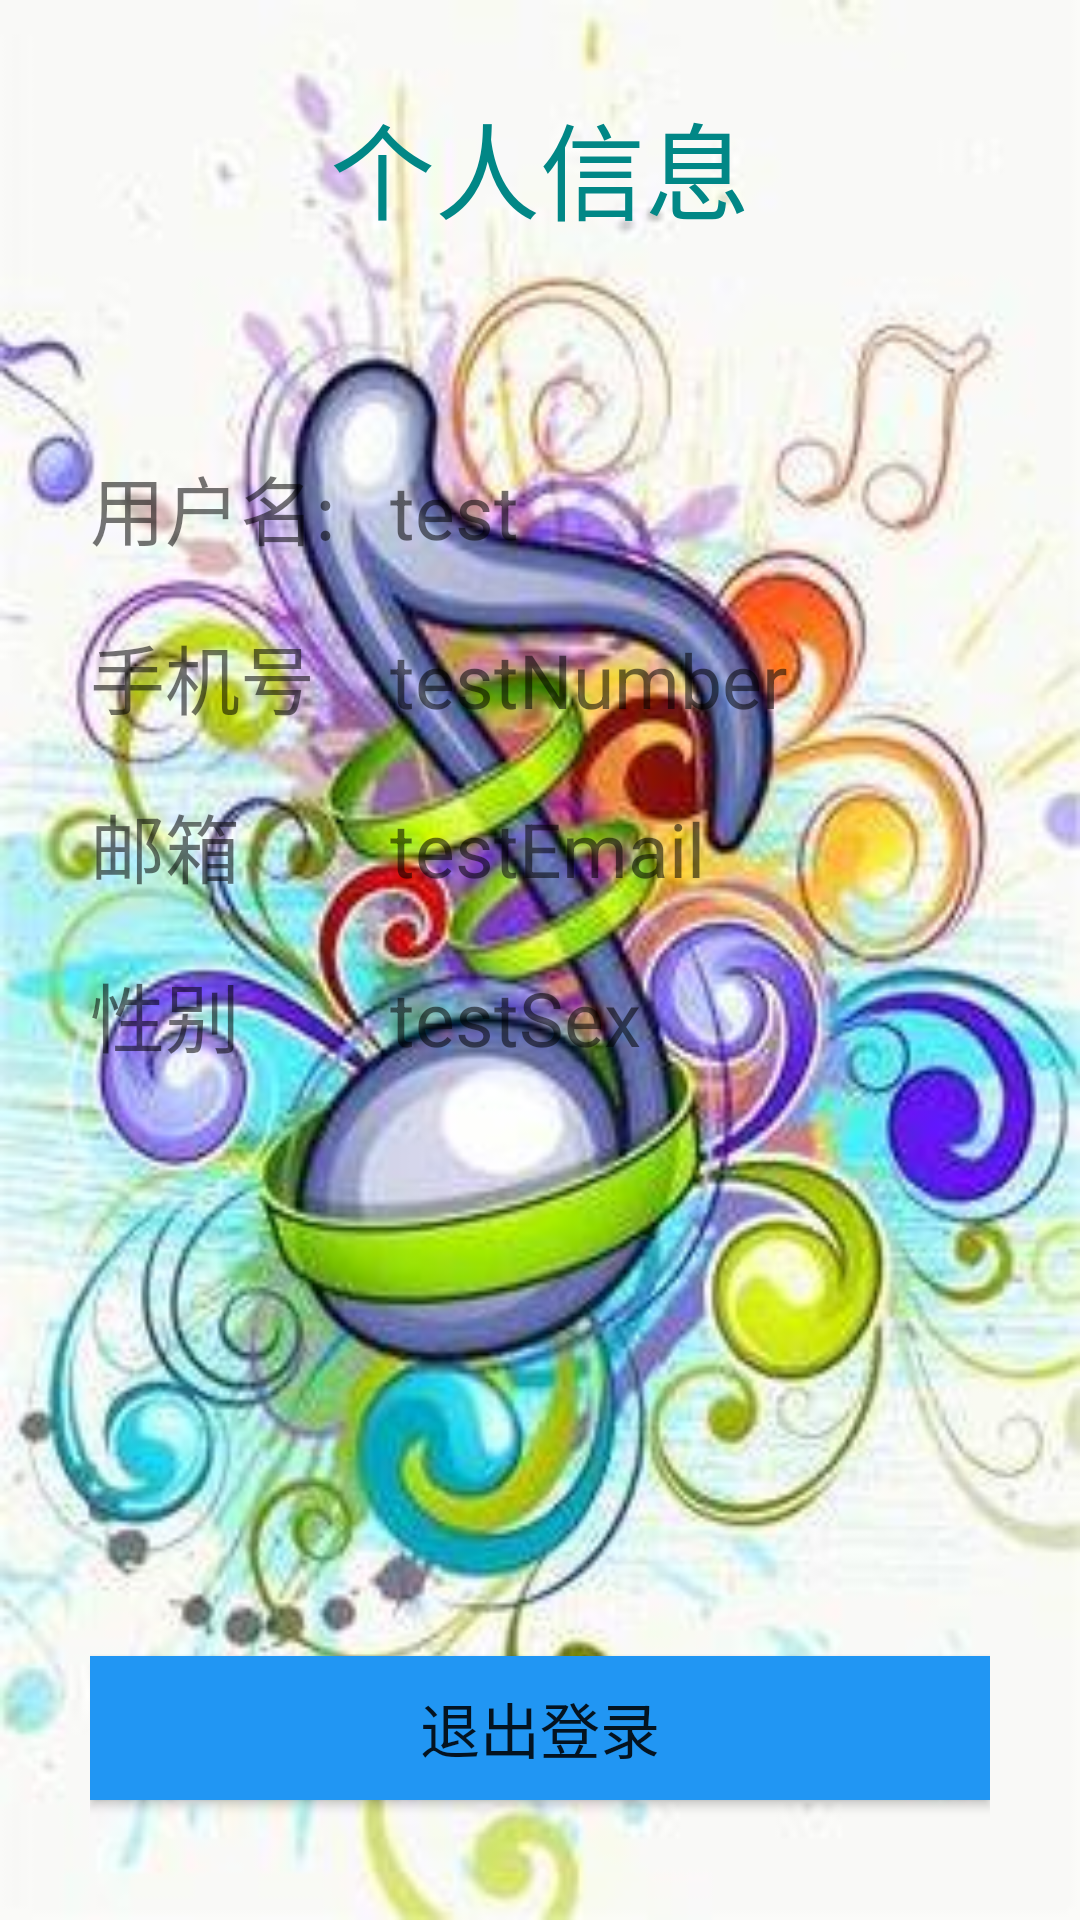

Write the Android layout XML for this screen, with the resource values it uses.
<!-- AndroidManifest.xml: application theme 凤铃 -->
<!-- res/layout/activity_userinfo.xml -->
<?xml version="1.0" encoding="utf-8"?>
<LinearLayout xmlns:android="http://schemas.android.com/apk/res/android"
    android:orientation="vertical" android:layout_width="match_parent"
    android:background="@drawable/background2"
    android:layout_height="match_parent">
    <LinearLayout
        android:layout_width="match_parent"
        android:layout_height="match_parent"
        android:layout_marginLeft="30dp"
        android:orientation="vertical"
        android:layout_marginRight="30dp">
        <TextView
        android:layout_width="match_parent"
        android:layout_height="wrap_content"
        android:text="个人信息"
        android:textSize="35sp"
        android:layout_marginTop="30sp"
        android:layout_marginBottom="60sp"
        android:layout_gravity="center"
        android:textColor="@color/teal_700"
        android:gravity="center"
        />
        <LinearLayout
        android:layout_width="match_parent"
        android:orientation="horizontal"
        android:layout_marginTop="10dp"
        android:layout_height="wrap_content">
        <TextView
            android:layout_width="match_parent"
            android:layout_weight="2"
            android:layout_height="wrap_content"
            android:text="@string/username"
            android:textSize="25sp"
            />
        <TextView
            android:id="@+id/userName"
            android:layout_weight="1"
            android:layout_width="match_parent"
            android:textSize="25sp"
            android:text="test"
            android:layout_height="wrap_content"/>
        </LinearLayout>
        <LinearLayout
        android:layout_width="match_parent"
        android:orientation="horizontal"
            android:layout_marginTop="20dp"
        android:layout_height="wrap_content">
        <TextView
            android:layout_width="match_parent"
            android:layout_height="wrap_content"
            android:layout_weight="2"
            android:text="@string/phone_view"
            android:textSize="25sp"
            />
        <TextView
            android:id="@+id/userNumber"
            android:layout_weight="1"
            android:layout_width="match_parent"
            android:textSize="25sp"
            android:text="testNumber"
            android:layout_height="wrap_content"/>
    </LinearLayout>
        <LinearLayout
        android:layout_width="match_parent"
        android:orientation="horizontal"
            android:layout_marginTop="20dp"
        android:layout_height="wrap_content">
        <TextView
            android:layout_width="match_parent"
            android:layout_height="wrap_content"
            android:layout_weight="2"
            android:text="@string/emil_view"
            android:textSize="25sp"
            />
        <TextView
            android:id="@+id/userEmail"
            android:layout_weight="1"
            android:layout_width="match_parent"
            android:textSize="25sp"
            android:text="testEmail"
            android:layout_height="wrap_content"/>
    </LinearLayout>
        <LinearLayout
        android:layout_width="match_parent"
        android:orientation="horizontal"
            android:layout_marginTop="20dp"
        android:layout_height="wrap_content">
        <TextView
            android:layout_width="match_parent"
            android:layout_height="wrap_content"
            android:layout_weight="2"
            android:text="@string/sex_view"
            android:textSize="25sp"
            />
        <TextView
            android:id="@+id/userSex"
            android:layout_weight="1"
            android:layout_width="match_parent"
            android:textSize="25sp"
            android:text="testSex"
            android:layout_height="wrap_content"/>
    </LinearLayout>
    <LinearLayout
        android:layout_weight="1"
        android:layout_width="match_parent"
        android:layout_height="wrap_content">
        <Button
            android:layout_width="match_parent"
            android:layout_height="wrap_content"
            android:textSize="20sp"
            android:gravity="center"
            android:layout_gravity="bottom"
            android:id="@+id/sign_out"
            android:layout_marginBottom="20sp"
            android:text="@string/exit_login_view"
            android:background="#2196F3"/>
    </LinearLayout>

    </LinearLayout>
</LinearLayout>
<!-- resources referenced by this layout -->
<resources>
  <color name="teal_700">#FF018786</color>
  <!-- drawable background2: jpg bitmap (drawable, 28363 bytes) -->
  <string name="emil_view">邮箱</string>
  <string name="exit_login_view">退出登录</string>
  <string name="phone_view">手机号</string>
  <string name="sex_view">性别</string>
  <string name="username">用户名:</string>
  <style name="凤铃" parent="Theme.AppCompat.Light.NoActionBar">
          
          <item name="colorPrimary">@color/primary</item>
          <item name="colorPrimaryVariant">@color/colorPrimaryVariant</item>
          <item name="colorOnPrimary">@color/white</item>
          
          <item name="colorSecondary">@color/colorSecondary</item>
          <item name="colorSecondaryVariant">@color/statusBarColor</item>
          <item name="colorOnSecondary">@color/black</item>
          
          <item name="android:statusBarColor" tools:targetApi="l">?attr/colorPrimaryVariant</item>
          
      </style>
  <color name="primary">#ff6b6b</color>
  <color name="colorPrimaryVariant">#fa5252</color>
  <color name="white">#FFFFFFFF</color>
  <color name="colorSecondary">#ffa8a8</color>
  <color name="statusBarColor">#f03e3e</color>
  <color name="black">#FF000000</color>
</resources>
